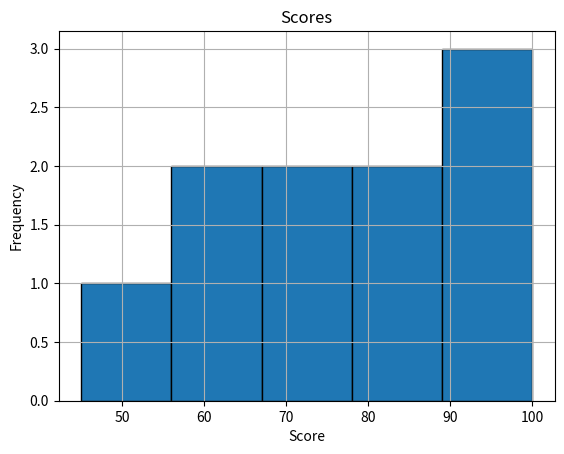

Recreate this plot in Python.
import numpy as np
import matplotlib.pyplot as plt
from pathlib import Path

scores = [88, 92, 76, 61, 59, 95, 83, 70, 45, 100]
total = 0
for score in scores:
    total += score  # 已替换为标准的4个英文空格

mean = total / len(scores)

# 计算方差和
variance_sum = 0
for score in scores:
    variance_sum += (score - mean) ** 2 

# 计算方差
variance = variance_sum / len(scores)

# 优化体验：先打印计算结果，防止被 plt.show() 的画图弹窗阻塞
print("mean:", mean)
print("variance:", variance)
print("max:", max(scores))
print("min:", min(scores))

# 绘制直方图
plt.hist(scores, bins=5, edgecolor='black')
plt.title("Scores")
plt.xlabel("Score")
plt.ylabel("Frequency")
plt.grid()
output_path = r"D:\AAAA_airoadmap\week_01\scores_histogram.png"
plt.savefig(output_path)
print("saved:", output_path)
